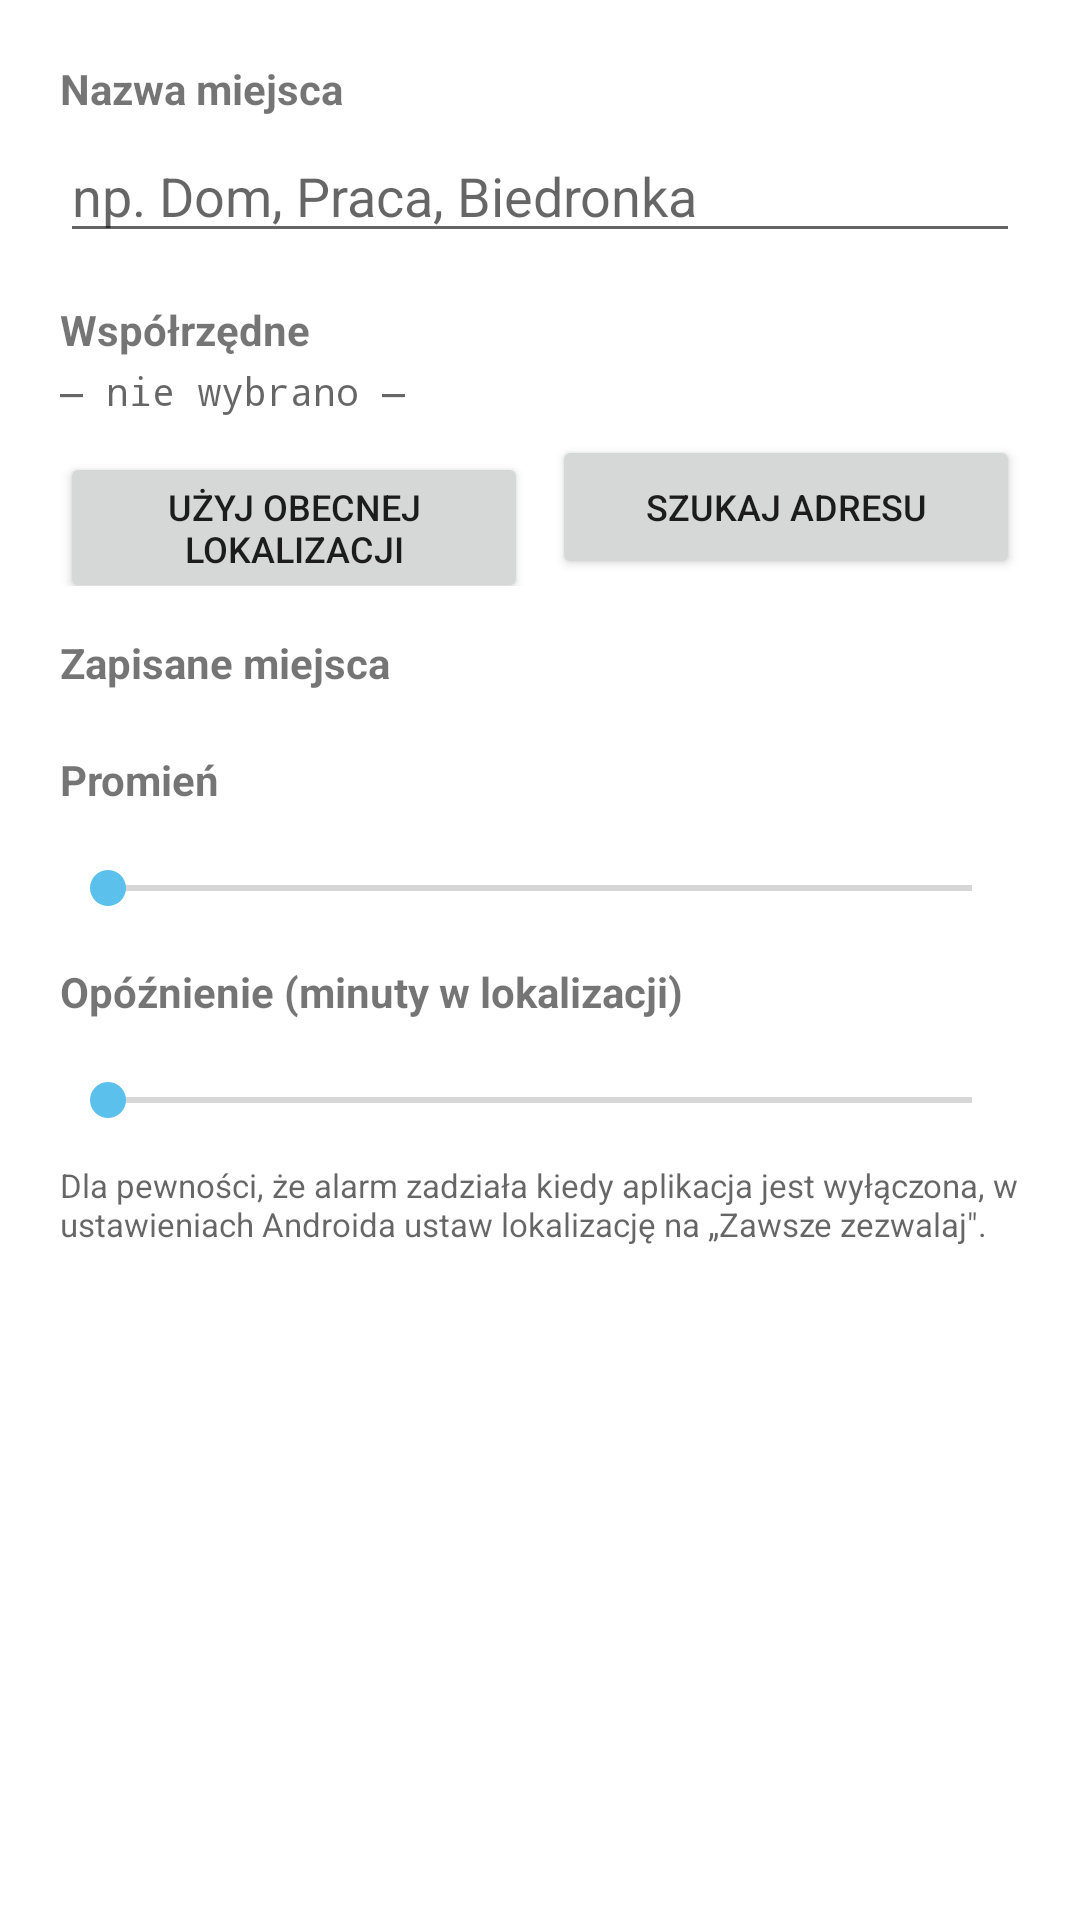

Produce the Android XML layout that renders to this screen, including the resource entries it uses.
<!-- AndroidManifest.xml: application theme Theme.ReminderAlarm -->
<!-- res/layout/dialog_location_picker.xml -->
<?xml version="1.0" encoding="utf-8"?>
<ScrollView xmlns:android="http://schemas.android.com/apk/res/android"
    android:layout_width="match_parent"
    android:layout_height="wrap_content">

    <LinearLayout
        android:layout_width="match_parent"
        android:layout_height="wrap_content"
        android:orientation="vertical"
        android:padding="20dp">

        <TextView
            android:layout_width="wrap_content"
            android:layout_height="wrap_content"
            android:text="@string/location_name"
            android:textStyle="bold" />

        <EditText
            android:id="@+id/locationName"
            android:layout_width="match_parent"
            android:layout_height="wrap_content"
            android:layout_marginTop="4dp"
            android:hint="@string/location_name_hint"
            android:importantForAutofill="no"
            android:inputType="text"
            android:singleLine="true" />

        <TextView
            android:layout_width="wrap_content"
            android:layout_height="wrap_content"
            android:layout_marginTop="16dp"
            android:text="@string/location_coords"
            android:textStyle="bold" />

        <TextView
            android:id="@+id/locationCoords"
            android:layout_width="match_parent"
            android:layout_height="wrap_content"
            android:layout_marginTop="2dp"
            android:fontFamily="monospace"
            android:text="@string/location_no_coords"
            android:textColor="?android:attr/textColorSecondary"
            android:textSize="13sp" />

        <LinearLayout
            android:layout_width="match_parent"
            android:layout_height="wrap_content"
            android:layout_marginTop="6dp"
            android:orientation="horizontal">

            <Button
                android:id="@+id/btnUseCurrentLocation"
                android:layout_width="0dp"
                android:layout_height="wrap_content"
                android:layout_weight="1"
                android:text="@string/use_current_location"
                android:textSize="12sp" />

            <Button
                android:id="@+id/btnSearchAddress"
                android:layout_width="0dp"
                android:layout_height="wrap_content"
                android:layout_marginStart="8dp"
                android:layout_weight="1"
                android:text="@string/search_address"
                android:textSize="12sp" />

        </LinearLayout>

        
        <TextView
            android:layout_width="wrap_content"
            android:layout_height="wrap_content"
            android:layout_marginTop="16dp"
            android:text="@string/saved_places"
            android:textStyle="bold" />

        <LinearLayout
            android:id="@+id/savedPlacesContainer"
            android:layout_width="match_parent"
            android:layout_height="wrap_content"
            android:layout_marginTop="4dp"
            android:orientation="vertical" />

        <TextView
            android:id="@+id/noSavedPlaces"
            android:layout_width="match_parent"
            android:layout_height="wrap_content"
            android:text="@string/no_saved_places"
            android:textColor="?android:attr/textColorSecondary"
            android:textSize="12sp"
            android:visibility="gone" />

        
        <TextView
            android:layout_width="wrap_content"
            android:layout_height="wrap_content"
            android:layout_marginTop="16dp"
            android:text="@string/location_radius"
            android:textStyle="bold" />

        <TextView
            android:id="@+id/radiusLabel"
            android:layout_width="match_parent"
            android:layout_height="wrap_content"
            android:textColor="?android:attr/textColorSecondary"
            android:textSize="13sp" />

        <SeekBar
            android:id="@+id/radiusBar"
            android:layout_width="match_parent"
            android:layout_height="wrap_content"
            android:max="950" />

        
        <TextView
            android:layout_width="wrap_content"
            android:layout_height="wrap_content"
            android:layout_marginTop="16dp"
            android:text="@string/location_delay"
            android:textStyle="bold" />

        <TextView
            android:id="@+id/delayLabel"
            android:layout_width="match_parent"
            android:layout_height="wrap_content"
            android:textColor="?android:attr/textColorSecondary"
            android:textSize="13sp" />

        <SeekBar
            android:id="@+id/delayBar"
            android:layout_width="match_parent"
            android:layout_height="wrap_content"
            android:max="30" />

        <TextView
            android:layout_width="match_parent"
            android:layout_height="wrap_content"
            android:layout_marginTop="12dp"
            android:text="@string/location_background_hint"
            android:textColor="?android:attr/textColorSecondary"
            android:textSize="11sp" />

    </LinearLayout>
</ScrollView>
<!-- resources referenced by this layout -->
<resources>
  <string name="location_background_hint">Dla pewności, że alarm zadziała kiedy aplikacja jest wyłączona, w ustawieniach Androida ustaw lokalizację na „Zawsze zezwalaj\".</string>
  <string name="location_coords">Współrzędne</string>
  <string name="location_delay">Opóźnienie (minuty w lokalizacji)</string>
  <string name="location_name">Nazwa miejsca</string>
  <string name="location_name_hint">np. Dom, Praca, Biedronka</string>
  <string name="location_no_coords">— nie wybrano —</string>
  <string name="location_radius">Promień</string>
  <string name="no_saved_places">Brak zapisanych. Dodaj w menu → Miejsca.</string>
  <string name="saved_places">Zapisane miejsca</string>
  <string name="search_address">Szukaj adresu</string>
  <string name="use_current_location">Użyj obecnej lokalizacji</string>
  <style name="Theme.ReminderAlarm" parent="Theme.ReminderAlarm.ForgetMeNot" />
  <style name="Theme.ReminderAlarm.ForgetMeNot" parent="Theme.MaterialComponents.DayNight.NoActionBar">
          <item name="colorPrimary">#C4ADE8</item>
          <item name="colorPrimaryDark">#8B70B8</item>
          <item name="colorAccent">#5BC0EB</item>
          <item name="colorSecondary">#5BC0EB</item>
      </style>
</resources>
